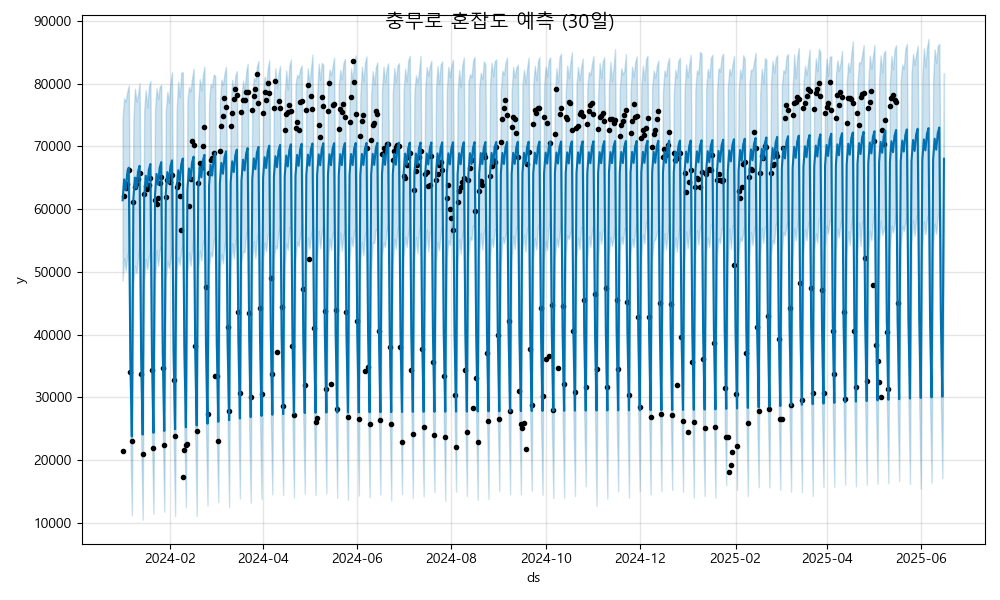

Data behind this chart, as committed beside it:
ds, yhat, yhat_lower, yhat_upper
2024-01-01, 61420, 48604, 74467
2024-01-02, 64745, 52198, 77695
2024-01-03, 63027, 50200, 77152
2024-01-04, 65689, 52457, 78692
2024-01-05, 66620, 53582, 79737
2024-01-06, 36323, 23255, 49680
2024-01-07, 23736, 11141, 37047
2024-01-08, 61711, 48219, 74260
2024-01-09, 65036, 51008, 79230
2024-01-10, 63318, 49750, 77158
2024-01-11, 65981, 52131, 78254
2024-01-12, 66911, 54768, 80099
2024-01-13, 36615, 23530, 50260
2024-01-14, 24028, 10465, 37297
2024-01-15, 62003, 48448, 75809
2024-01-16, 65328, 52071, 78989
2024-01-17, 63610, 50382, 76179
2024-01-18, 66273, 52475, 79478
2024-01-19, 67203, 53454, 80414
2024-01-20, 36906, 23716, 50218
2024-01-21, 24320, 11428, 38905
2024-01-22, 62295, 48272, 75843
2024-01-23, 65620, 53459, 79274
2024-01-24, 63902, 50973, 77561
2024-01-25, 66564, 53514, 79492
2024-01-26, 67495, 54238, 79837
2024-01-27, 37198, 25015, 51216
2024-01-28, 24612, 11748, 38096
2024-01-29, 62587, 48734, 75705
2024-01-30, 65912, 51732, 78699
2024-01-31, 64194, 50588, 76992
2024-02-01, 66856, 52103, 80280
2024-02-02, 67787, 54246, 81835
2024-02-03, 37490, 24234, 50177
2024-02-04, 24903, 11048, 37467
2024-02-05, 62879, 50368, 75787
2024-02-06, 66204, 52362, 80359
2024-02-07, 64486, 51111, 77845
2024-02-08, 67148, 53546, 81766
2024-02-09, 68079, 54223, 81842
2024-02-10, 37782, 24313, 50819
2024-02-11, 25195, 12437, 37874
2024-02-12, 63170, 50011, 77302
2024-02-13, 66495, 53103, 79495
2024-02-14, 64777, 50946, 78800
2024-02-15, 67440, 53367, 80915
2024-02-16, 68371, 56380, 82379
2024-02-17, 38074, 24634, 50631
2024-02-18, 25487, 11057, 38664
2024-02-19, 63462, 50443, 77227
2024-02-20, 66787, 53376, 80754
2024-02-21, 65069, 51805, 78958
2024-02-22, 67732, 54652, 81373
2024-02-23, 68662, 55338, 82742
2024-02-24, 38365, 25085, 51432
2024-02-25, 25779, 12701, 38888
2024-02-26, 63754, 50595, 76949
2024-02-27, 67079, 53137, 79969
2024-02-28, 65361, 52391, 79462
2024-02-29, 68023, 55055, 81477
... 473 more rows
